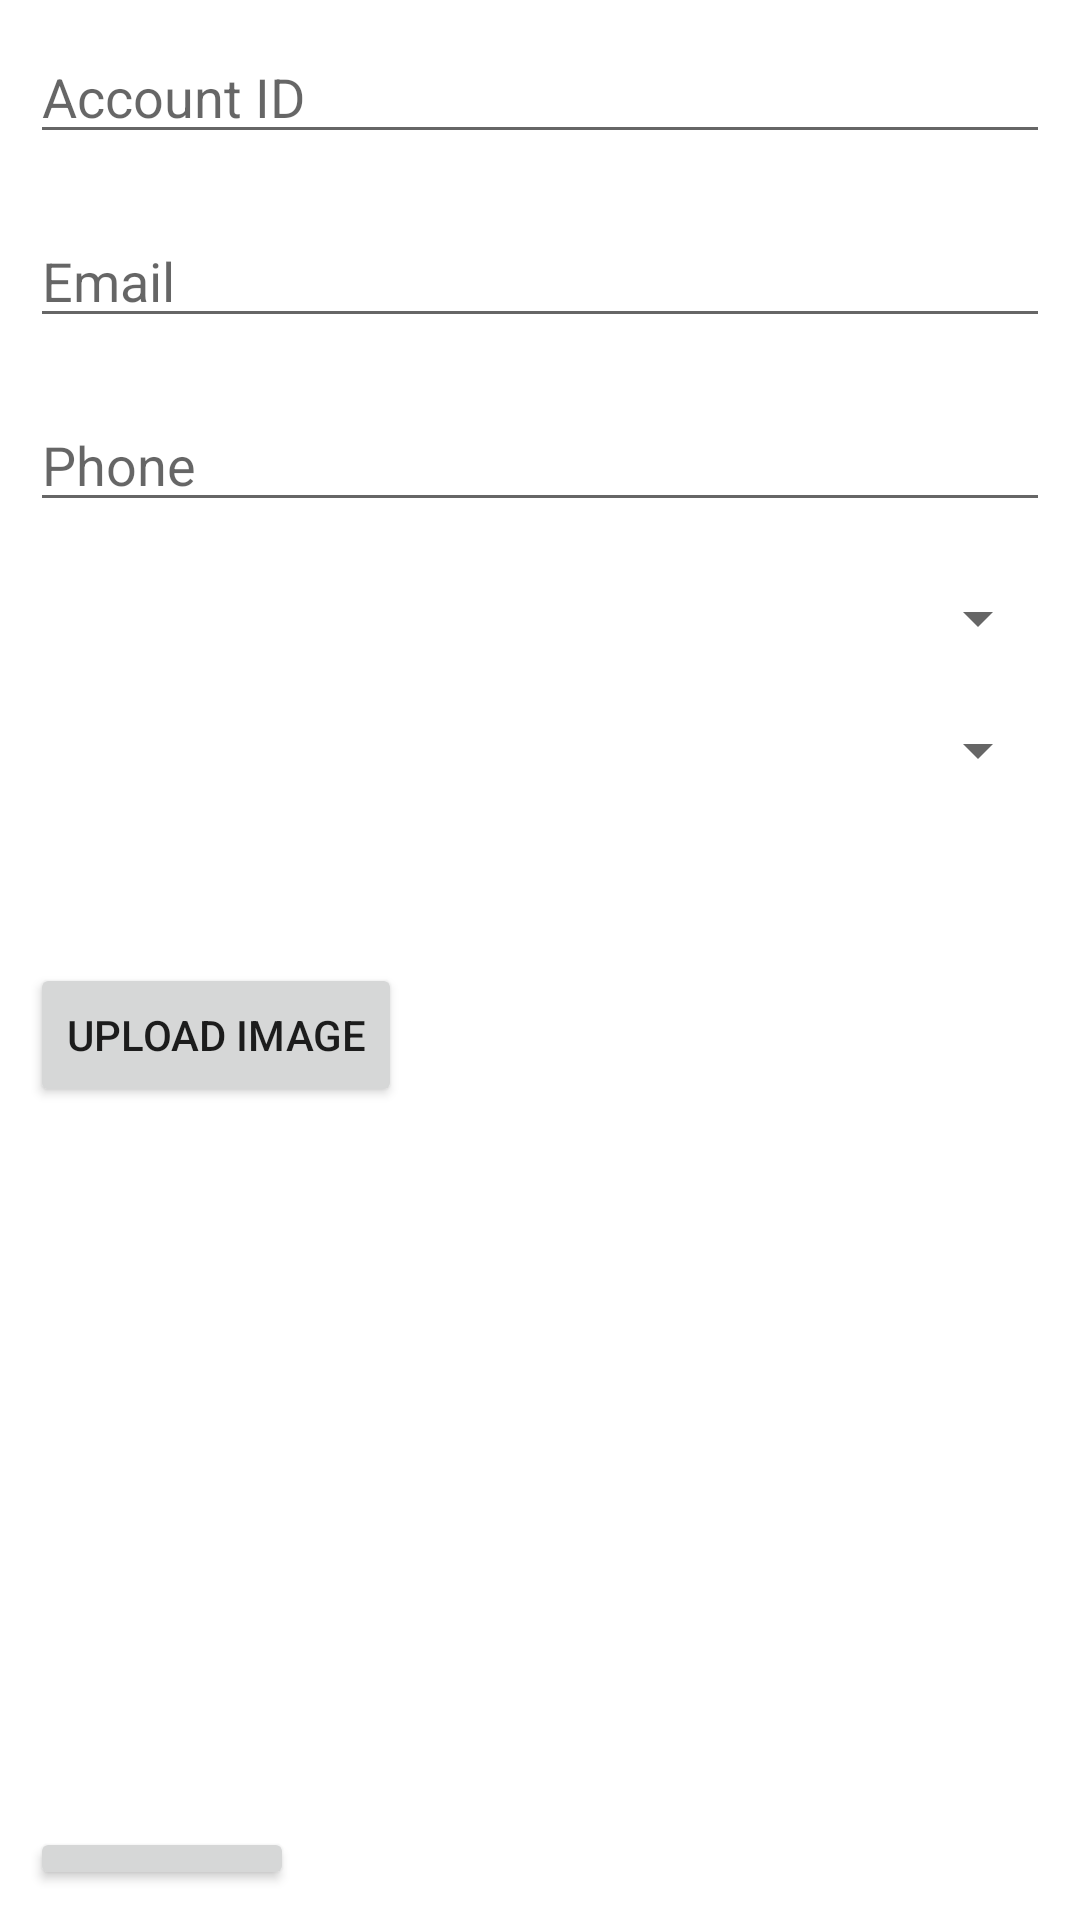

Write the Android layout XML for this screen, with the resource values it uses.
<!-- AndroidManifest.xml: application theme Theme.Velkhana_Store -->
<!-- res/layout/akpaymentform.xml -->
<?xml version="1.0" encoding="utf-8"?>
<RelativeLayout xmlns:android="http://schemas.android.com/apk/res/android"
    xmlns:tools="http://schemas.android.com/tools"
    android:layout_width="match_parent"
    android:layout_height="match_parent"
    tools:context=".ArknightsFormTopup">

    

    <EditText
        android:id="@+id/accid"
        android:layout_width="match_parent"
        android:layout_height="wrap_content"
        android:hint="Account ID"
        android:layout_margin="10dp"/>

    <EditText
        android:id="@+id/email"
        android:layout_width="match_parent"
        android:layout_height="wrap_content"
        android:hint="Email"
        android:layout_below="@id/accid"
        android:layout_margin="10dp"/>

    <EditText
        android:id="@+id/phone"
        android:layout_width="match_parent"
        android:layout_height="wrap_content"
        android:hint="Phone"
        android:layout_below="@id/email"
        android:layout_margin="10dp"/>

    <Spinner
        android:id="@+id/platform"
        android:layout_width="match_parent"
        android:layout_height="wrap_content"
        android:layout_below="@id/phone"
        android:layout_margin="10dp"/>

    <Spinner
        android:id="@+id/jumlah"
        android:layout_width="match_parent"
        android:layout_height="wrap_content"
        android:layout_below="@id/platform"
        android:layout_margin="10dp"/>

    <TextView
        android:id="@+id/payment_phone"
        android:layout_width="match_parent"
        android:layout_height="wrap_content"
        android:visibility="gone"
        android:layout_below="@id/jumlah"
        android:layout_margin="10dp"/>

    <TextView
        android:id="@+id/price"
        android:layout_width="match_parent"
        android:layout_height="wrap_content"
        android:layout_below="@id/payment_phone"
        android:layout_margin="10dp"/>

    <Button
        android:id="@+id/upload_image"
        android:layout_width="wrap_content"
        android:layout_height="wrap_content"
        android:text="Upload Image"
        android:layout_below="@id/price"
        android:layout_margin="10dp"/>

    <ImageView
        android:id="@+id/image_preview"
        android:layout_width="match_parent"
        android:layout_height="200dp"
        android:layout_below="@id/upload_image"
        android:layout_margin="10dp"
        android:scaleType="centerCrop"/>

    <Button
        android:id="@+id/submit"
        android:layout_width="wrap_content"
        android:layout_height="wrap_content"
        android:text="Submit"
        android:layout_below="@id/image_preview"
        android:layout_margin="10dp"/>

</RelativeLayout>
<!-- resources referenced by this layout -->
<resources>
  <style name="Theme.Velkhana_Store" parent="Theme.MaterialComponents.DayNight.NoActionBar">
          
          <item name="colorPrimary">@color/purple_500</item>
          <item name="colorPrimaryVariant">@color/purple_700</item>
          <item name="colorOnPrimary">@color/white</item>
          
          <item name="colorSecondary">@color/teal_200</item>
          <item name="colorSecondaryVariant">@color/teal_700</item>
          <item name="colorOnSecondary">@color/black</item>
          
          <item name="android:statusBarColor">?attr/colorPrimaryVariant</item>
          
      </style>
  <!-- not gathered from this repository: default colours our renderer supplied (Android Studio template values) -->
  <color name="purple_500">#FF6200EE</color>
  <color name="purple_700">#FF3700B3</color>
  <color name="teal_200">#FF03DAC5</color>
  <color name="teal_700">#FF018786</color>
  <color name="black">#FF000000</color>
  <color name="white">#FFFFFFFF</color>
</resources>
